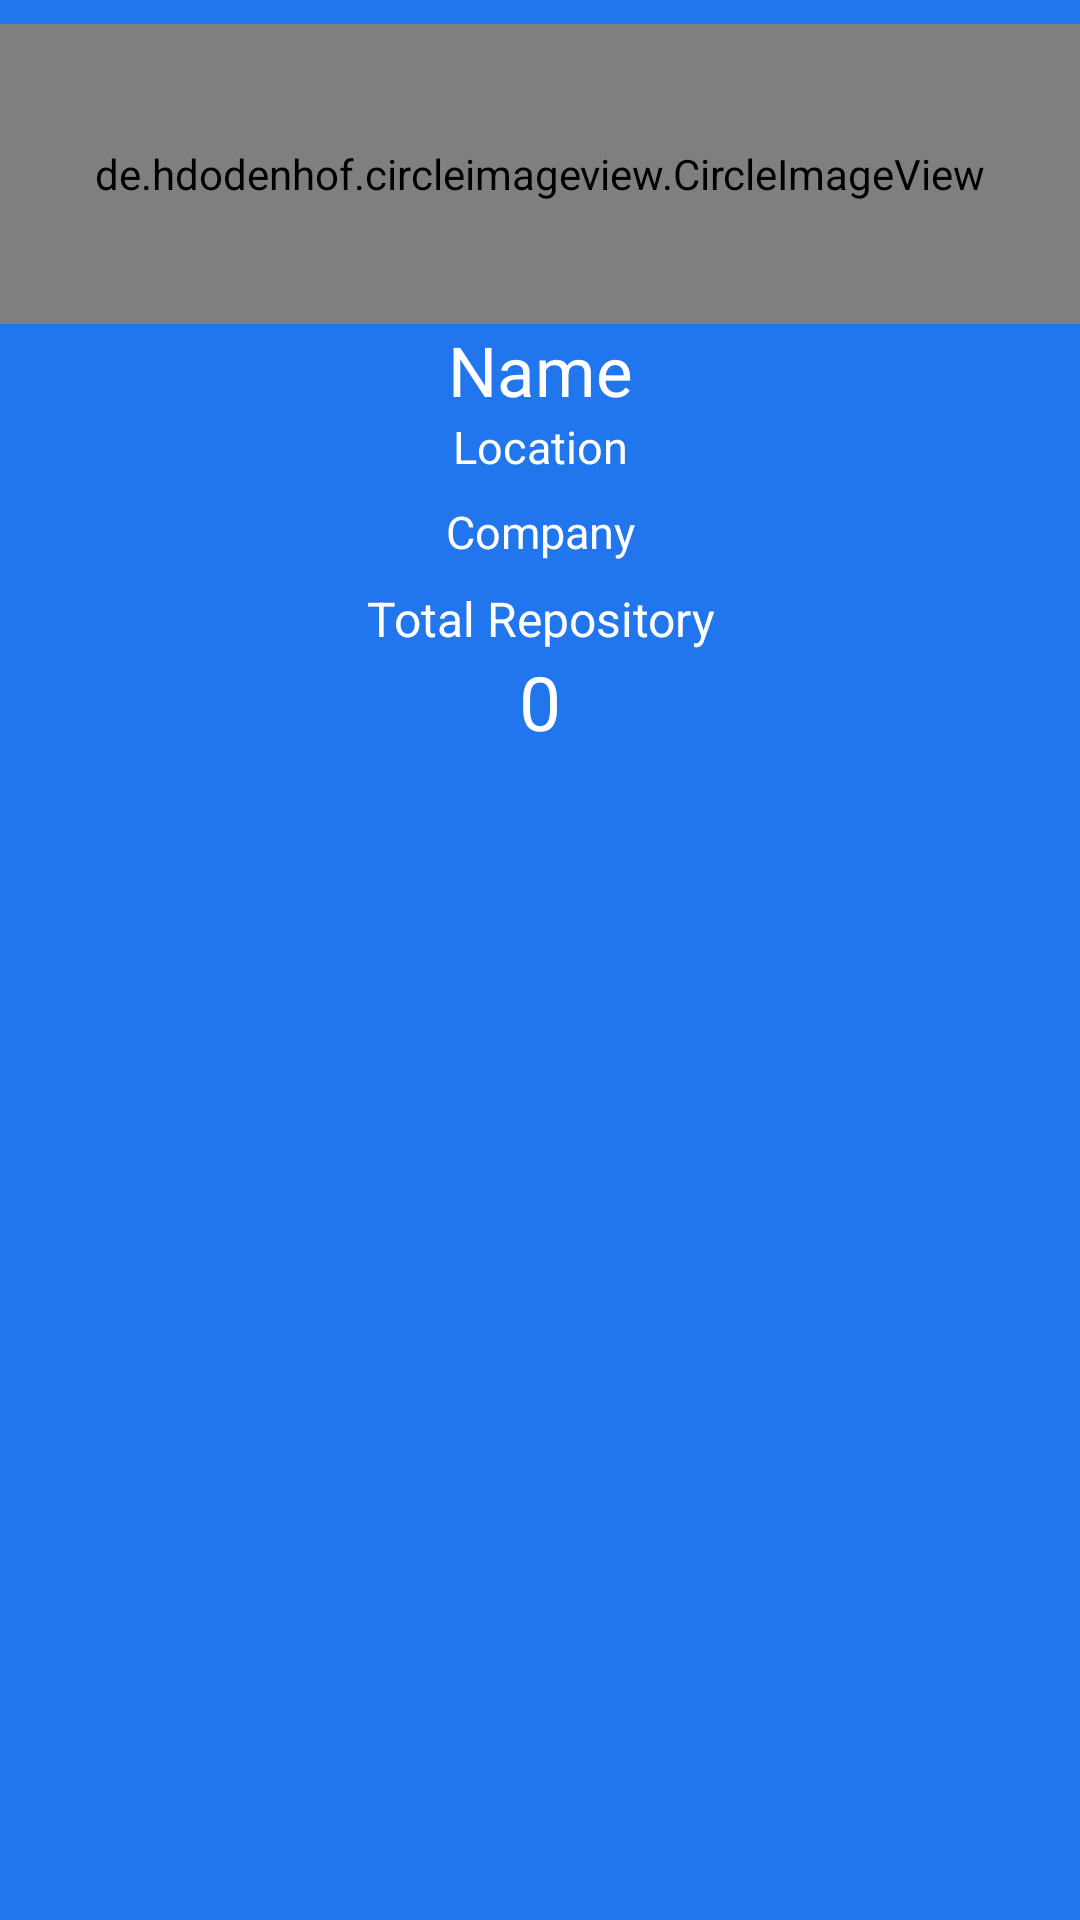

Reconstruct the res/layout file that produces this screen, plus the resources it refers to.
<!-- AndroidManifest.xml: application theme Theme.MyGithubUser -->
<!-- res/layout/activity_detail_user.xml -->
<?xml version="1.0" encoding="utf-8"?>
<androidx.constraintlayout.widget.ConstraintLayout xmlns:android="http://schemas.android.com/apk/res/android"
    xmlns:app="http://schemas.android.com/apk/res-auto"
    xmlns:tools="http://schemas.android.com/tools"
    android:layout_width="match_parent"
    android:layout_height="match_parent"
    android:background="?attr/colorPrimary"
    tools:context=".DetailUserActivity">

    <de.hdodenhof.circleimageview.CircleImageView
        android:id="@+id/detail_avatar"
        android:layout_width="match_parent"
        android:layout_height="100dp"
        android:layout_marginTop="8dp"
        android:layout_marginBottom="8dp"
        app:layout_constraintBottom_toTopOf="@+id/detail_name"
        app:layout_constraintEnd_toEndOf="parent"
        app:layout_constraintStart_toStartOf="parent"
        app:layout_constraintTop_toTopOf="parent"
        tools:src="@tools:sample/avatars" />

    <TextView
        android:id="@+id/detail_name"
        android:layout_width="match_parent"
        android:layout_height="wrap_content"
        android:layout_marginTop="0dp"
        android:gravity="center_horizontal"
        android:text="@string/name"
        android:textColor="@color/white"
        android:textSize="23sp"
        app:layout_constraintEnd_toEndOf="parent"
        app:layout_constraintStart_toStartOf="parent"
        app:layout_constraintTop_toBottomOf="@+id/detail_avatar" />

    <TextView
        android:id="@+id/detail_location"
        android:layout_width="wrap_content"
        android:layout_height="wrap_content"
        android:gravity="center_horizontal"
        android:text="@string/user_location"
        android:textColor="@color/white"
        android:textSize="15sp"
        app:drawableLeftCompat="@drawable/ic_baseline_location_on_24"
        app:layout_constraintEnd_toEndOf="@+id/detail_name"
        app:layout_constraintStart_toStartOf="@+id/detail_name"
        app:layout_constraintTop_toBottomOf="@+id/detail_name" />

    <TextView
        android:id="@+id/detail_company"
        android:layout_width="wrap_content"
        android:layout_height="wrap_content"
        android:layout_marginTop="8dp"
        android:gravity="center_horizontal"
        android:text="@string/user_company"
        android:textColor="@color/white"
        android:textSize="15sp"
        app:drawableLeftCompat="@drawable/ic_baseline_work_24"
        app:layout_constraintEnd_toEndOf="@+id/detail_location"
        app:layout_constraintStart_toStartOf="@+id/detail_location"
        app:layout_constraintTop_toBottomOf="@+id/detail_location" />

    <TextView
        android:id="@+id/label_repo"
        android:layout_width="match_parent"
        android:layout_height="wrap_content"
        android:layout_marginTop="8dp"
        android:gravity="center_horizontal"
        android:text="@string/label_user_repo"
        android:textColor="@color/white"
        android:textSize="16sp"
        app:layout_constraintEnd_toEndOf="@+id/detail_avatar"
        app:layout_constraintStart_toStartOf="parent"
        app:layout_constraintTop_toBottomOf="@+id/detail_company" />

    <TextView
        android:id="@+id/detail_repo"
        android:layout_width="match_parent"
        android:layout_height="wrap_content"
        android:gravity="center_horizontal"
        android:text="@string/user_count_repo"
        android:textColor="@color/white"
        android:textSize="25sp"
        app:layout_constraintEnd_toEndOf="parent"
        app:layout_constraintStart_toStartOf="parent"
        app:layout_constraintTop_toBottomOf="@+id/label_repo" />

    <ProgressBar
        android:id="@+id/progressBarDetail"
        style="?android:attr/progressBarStyle"
        android:layout_width="wrap_content"
        android:layout_height="wrap_content"
        app:layout_constraintEnd_toEndOf="@+id/detail_location"
        app:layout_constraintStart_toStartOf="@+id/detail_location"
        app:layout_constraintTop_toBottomOf="@+id/detail_name" />

    <com.google.android.material.tabs.TabLayout
        android:id="@+id/tabs"
        android:layout_width="match_parent"
        android:layout_height="wrap_content"
        android:background="?attr/colorPrimary"
        app:layout_constraintTop_toBottomOf="@+id/detail_repo"
        app:tabIndicatorColor="@color/black"
        app:tabTextColor="@color/white" />

    <androidx.viewpager2.widget.ViewPager2
        android:id="@+id/view_pager"
        android:layout_width="match_parent"
        android:layout_height="wrap_content"
        app:layout_constraintTop_toBottomOf="@+id/tabs" />


</androidx.constraintlayout.widget.ConstraintLayout>
<!-- resources referenced by this layout -->
<resources>
  <color name="black">#FF000000</color>
  <color name="white">#FFFFFFFF</color>
  <string name="label_user_repo">Total Repository</string>
  <string name="name">Name</string>
  <string name="user_company">Company</string>
  <string name="user_count_repo">0</string>
  <string name="user_location">Location</string>
  <style name="Theme.MyGithubUser" parent="Theme.MaterialComponents.DayNight.DarkActionBar">
          
          <item name="colorPrimary">@color/blue</item>
          <item name="colorPrimaryVariant">@color/deep_blue</item>
          <item name="colorOnPrimary">@color/white</item>
          
          <item name="colorSecondary">@color/teal_200</item>
          <item name="colorSecondaryVariant">@color/teal_700</item>
          <item name="colorOnSecondary">@color/black</item>
          
          <item name="android:statusBarColor" tools:targetApi="l">?attr/colorPrimaryVariant</item>
          
      </style>
  <color name="blue">#2176ed</color>
  <color name="deep_blue">#195fc2</color>
  <color name="teal_200">#FF03DAC5</color>
  <color name="teal_700">#FF018786</color>
</resources>
